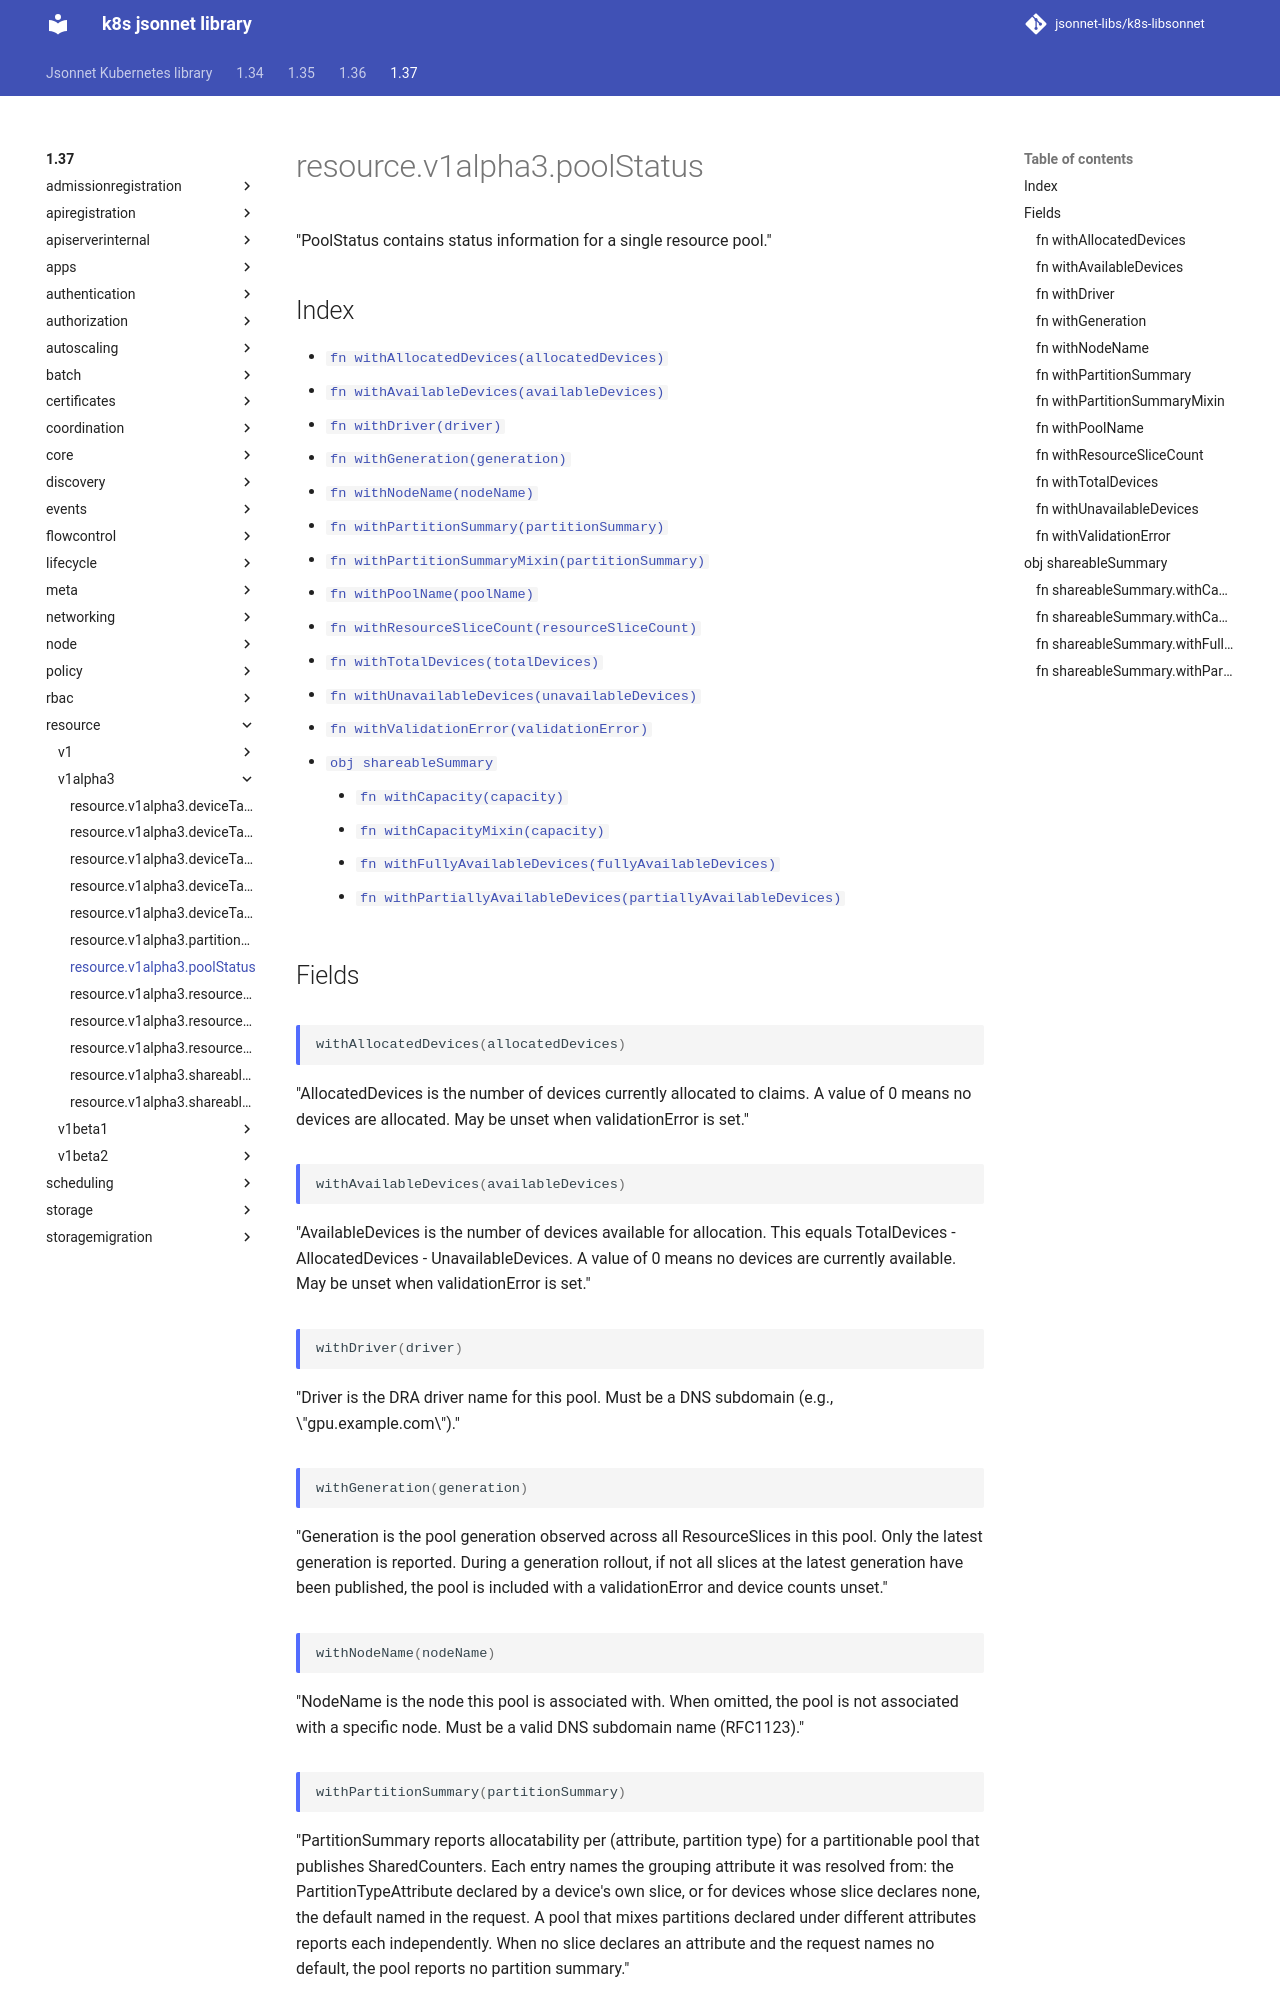

repository: jsonnet-libs/k8s-libsonnet · page: 1.37/resource/v1alpha3/poolStatus/index.html · generator: mkdocs

---
permalink: /1.37/resource/v1alpha3/poolStatus/
---

# resource.v1alpha3.poolStatus

"PoolStatus contains status information for a single resource pool."

## Index

* [`fn withAllocatedDevices(allocatedDevices)`](#fn-withallocateddevices)
* [`fn withAvailableDevices(availableDevices)`](#fn-withavailabledevices)
* [`fn withDriver(driver)`](#fn-withdriver)
* [`fn withGeneration(generation)`](#fn-withgeneration)
* [`fn withNodeName(nodeName)`](#fn-withnodename)
* [`fn withPartitionSummary(partitionSummary)`](#fn-withpartitionsummary)
* [`fn withPartitionSummaryMixin(partitionSummary)`](#fn-withpartitionsummarymixin)
* [`fn withPoolName(poolName)`](#fn-withpoolname)
* [`fn withResourceSliceCount(resourceSliceCount)`](#fn-withresourceslicecount)
* [`fn withTotalDevices(totalDevices)`](#fn-withtotaldevices)
* [`fn withUnavailableDevices(unavailableDevices)`](#fn-withunavailabledevices)
* [`fn withValidationError(validationError)`](#fn-withvalidationerror)
* [`obj shareableSummary`](#obj-shareablesummary)
  * [`fn withCapacity(capacity)`](#fn-shareablesummarywithcapacity)
  * [`fn withCapacityMixin(capacity)`](#fn-shareablesummarywithcapacitymixin)
  * [`fn withFullyAvailableDevices(fullyAvailableDevices)`](#fn-shareablesummarywithfullyavailabledevices)
  * [`fn withPartiallyAvailableDevices(partiallyAvailableDevices)`](#fn-shareablesummarywithpartiallyavailabledevices)

## Fields

### fn withAllocatedDevices

```ts
withAllocatedDevices(allocatedDevices)
```

"AllocatedDevices is the number of devices currently allocated to claims. A value of 0 means no devices are allocated. May be unset when validationError is set."

### fn withAvailableDevices

```ts
withAvailableDevices(availableDevices)
```

"AvailableDevices is the number of devices available for allocation. This equals TotalDevices - AllocatedDevices - UnavailableDevices. A value of 0 means no devices are currently available. May be unset when validationError is set."

### fn withDriver

```ts
withDriver(driver)
```

"Driver is the DRA driver name for this pool. Must be a DNS subdomain (e.g., \"gpu.example.com\")."
